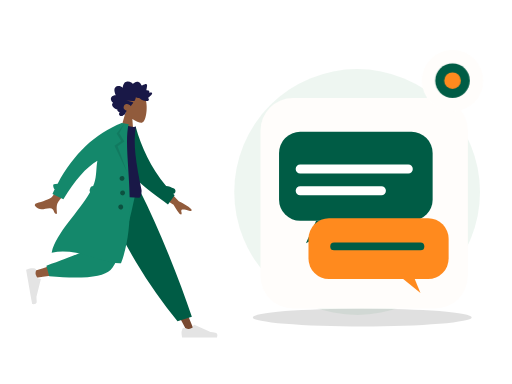
t = 0.00 s
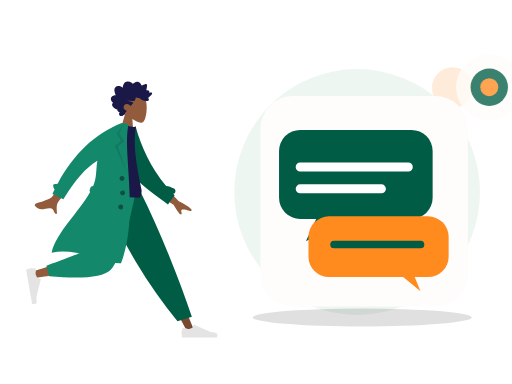
t = 0.70 s
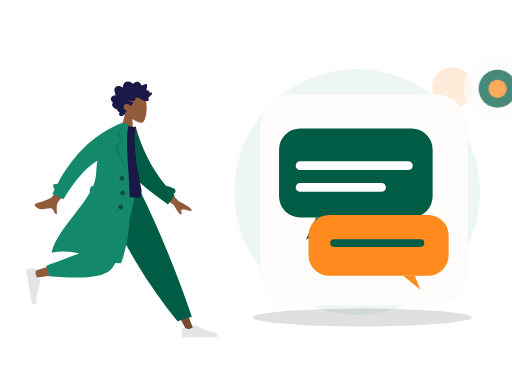
t = 1.05 s
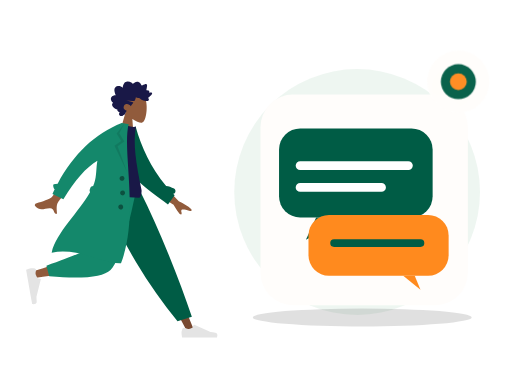
t = 1.75 s
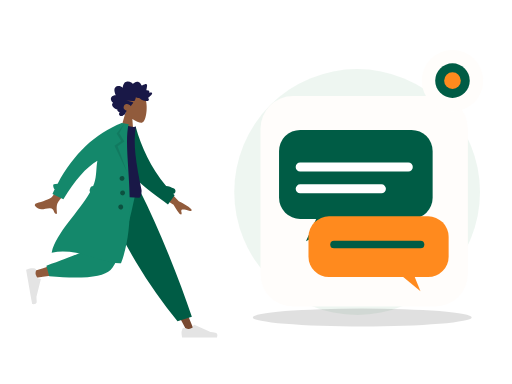
t = 2.10 s
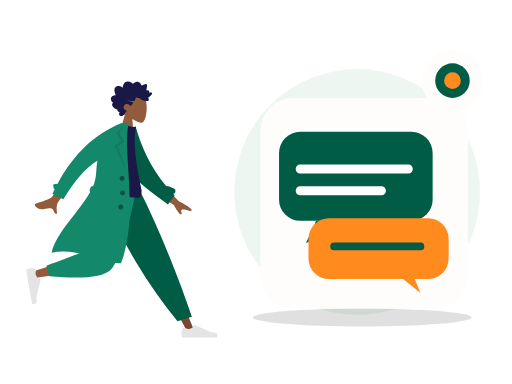
t = 2.80 s

The animated SVG that drew these frames (rendered in a browser with its animation timeline set to each time). Animation: 2 CSS @keyframes rules; one cycle of 2.80 s.

<?xml version="1.0" encoding="UTF-8"?>
<svg xmlns="http://www.w3.org/2000/svg" xmlns:xlink="http://www.w3.org/1999/xlink" width="800" height="600" viewBox="0 0 800 600" role="img" aria-labelledby="zil-215-title zil-215-desc" data-illustration="ZIL-215" data-base="BASE-AI-CHAT" data-theme="light" data-motion="on" data-requires-business-state="false" data-status="REVUE_VISUELLE_REQUISE">
<title id="zil-215-title">Discussion assistant-marchand</title><desc id="zil-215-desc">Illustration Zamurek. Géométrie vectorielle native. Famille BASE-AI-CHAT. Sources Humaaans / IRA Design lorsque présentes. Pas de preuve transactionnelle.</desc>
<style><![CDATA[#zil-215-seal{transform-box:fill-box;transform-origin:center;animation:zil-215-hint 2s ease-in-out 1}#zil-215-device{transform-box:fill-box;transform-origin:center;animation:zil-215-float 2.8s ease-in-out 1}@keyframes zil-215-hint{0%,100%{scale:1;opacity:1}50%{scale:1.1;opacity:.72}}@keyframes zil-215-float{0%,100%{translate:0 0}50%{translate:0 -6px}}@media(prefers-reduced-motion:reduce){*{animation:none!important;transition:none!important}}]]></style>
<g id="zil-215-background" data-layer="decor">
<circle cx="558" cy="300" r="192" fill="#EAF4EE" opacity=".81"/>
<ellipse cx="566" cy="496" rx="171" ry="14" fill="#005C452" opacity=".12"/>
<circle cx="707" cy="137" r="32" fill="#FF8A1E" opacity=".17"/>
<path d="M701 218l10 16 16 10-16 10-10 16-10-16-16-10 16-10z" fill="#D21868" opacity=".25"/></g>
<g id="zil-215-person" data-upstream="Humaaans" data-source="standing-4.svg"><svg x="9" y="89" width="355" height="445" viewBox="0 0 380 480" overflow="visible">
    
    <title>humaaans/standing-4</title>
    <desc>Created with Sketch.</desc>
    <g id="zil-215-person-node-0" data-part="part" stroke="none" stroke-width="1" fill="none" fill-rule="evenodd">
        <g id="zil-215-person-node-1" data-part="part" transform="translate(33.000000, 20.000000)">
            <g id="zil-215-person-node-2" data-part="head" transform="translate(174.354244, 59.765189) rotate(4.000000) translate(-174.354244, -59.765189) translate(103.501978, 5.532072)">
                <g id="zil-215-person-node-3" data-part="head" stroke-width="1" transform="translate(56.316359, 32.329762)" fill="#915B3C">
                    <path d="M8.61668863,35.9695996 C3.8111203,30.3288374 0.558611141,23.4160055 1.10210733,15.6699789 C2.66807119,-6.64848056 33.7361385,-1.73870383 39.7795208,9.52573796 C45.8229031,20.7901798 45.1047922,49.3633705 37.294259,51.3766405 C34.1794292,52.1795298 27.5439155,50.2127726 20.7905107,46.1421897 L25.0294931,76.1313749 L0,76.1313749 L8.61668863,35.9695996 Z"></path>
                </g>
                <path d="M99.4991371,40.5704108 C100.307567,39.7692754 100.748546,38.6257895 101.130011,37.5400019 C101.526162,36.4120821 101.911083,35.2725397 102.174096,34.0985442 C102.699643,31.7528363 102.704634,29.0552308 101.031237,27.2337892 C99.6891977,25.7731699 97.6755151,25.1180446 95.8170486,24.9756666 C94.5788709,24.8807134 93.3071925,25.0541198 92.1202736,25.4443101 C90.9426657,25.8313872 89.9275692,26.6028432 88.7859576,27.0816565 C88.742378,24.5538252 88.3093662,21.9088331 87.026937,19.7504373 C85.7928868,17.6737117 83.8253755,16.5083295 81.584676,16.2000169 C79.2848465,15.8836099 77.0138141,16.421782 74.95492,17.5351734 C74.4394526,17.8140142 73.9287847,18.106138 73.4400985,18.436762 C73.0308923,18.7136311 72.6054636,19.047057 72.1253206,19.1596518 C71.5900792,19.2853222 71.3247622,18.9761794 70.9768937,18.5856778 C70.5690313,18.1278268 70.1095262,17.724561 69.6232398,17.3670595 C67.473059,15.7865812 64.6519067,15.1367483 62.1608647,16.0841013 C61.0131098,16.5205748 59.8970316,17.2618326 59.118359,18.2832803 C58.4242538,19.1937935 57.9291363,20.6381203 56.971154,21.2724908 C56.5646354,21.5417844 56.2775287,21.1850093 55.9073905,20.9213196 C55.3514151,20.5251104 54.8211652,20.0879104 54.2584706,19.7024937 C53.4680872,19.1610009 52.6123345,18.7559709 51.6959159,18.5439606 C50.3543567,18.2335725 48.5004018,18.3063181 48.1168249,20.0634198 C47.9728396,20.7234225 48.0832283,21.4292934 48.1297836,22.0942773 C48.1936171,23.0073848 48.2602343,23.9201811 48.3395222,24.8319396 C48.3997081,25.5242161 48.4758283,26.1928321 48.606471,26.8726556 C48.6761599,27.2350345 48.8942496,27.9106034 48.7388415,28.2735011 C48.5446533,28.7270973 47.6483927,28.4692189 47.2654877,28.4849925 C46.5091808,28.5162285 45.7497063,28.6488517 45.0504176,28.972004 C44.5084569,29.2225145 43.938659,29.5909122 43.7099143,30.2121035 C43.5692886,30.5936806 43.6063409,30.985635 43.6727661,31.3782121 C43.752438,31.8493462 43.6613433,32.099234 43.6018293,32.5746228 C42.5860609,32.074432 39.0660999,30.9631161 38.623201,32.7835199 C38.4757601,33.3896639 38.8115338,34.0745724 39.0677317,34.5857632 C39.5170619,35.4823707 40.1061538,36.3018741 40.7083964,37.0833962 C41.9646203,38.7137898 43.4643713,40.1200315 45.0779668,41.3226686 C43.1874396,42.1631344 42.6939539,44.6421919 44.330779,46.1192074 C45.0534893,46.7713234 46.0251982,46.9165032 46.9368172,46.8747861 C47.2704792,46.8595313 47.7514862,46.7312666 48.0140194,46.78938 C48.155317,46.820616 48.3065976,46.9403712 48.5023216,46.9537581 C49.7888784,47.0418622 51.2412103,46.7318892 52.498874,46.4464069 C54.7398615,45.9377067 56.8614372,44.8759947 58.5939645,43.258988 C59.0383992,42.8442032 59.4055617,42.6054192 60.0037727,42.6115419 C60.5279753,42.6168344 61.0422908,42.7605614 61.5660134,42.7738445 C62.9517281,42.8092314 64.2011367,42.1317946 65.4878855,41.6808965 C65.5666934,43.4192151 66.0617149,45.3337419 66.7728104,46.8976163 C67.3526873,48.1728952 68.5636038,48.3582356 69.7534985,48.470104 C73.5585504,48.8281244 77.377041,48.4285944 81.1868925,48.4338869 C77.4988526,49.2675036 73.6878493,49.6110993 70.032542,50.5920751 C68.3802625,51.0353977 69.6419578,52.1489967 70.3484458,52.9209716 C71.5117512,54.1922033 72.376719,55.7672853 72.9766578,57.4266319 C74.7807938,55.0749051 77.9696846,53.5253515 80.7948685,54.2478262 C83.9164702,55.0459521 86.11455,59.2673754 84.1184336,62.3022465 C82.9595438,64.064018 80.8667652,64.7441529 79.1254068,65.5010806 C80.4838602,66.9134449 80.8124347,68.9994064 81.6300793,70.7565081 C82.0333342,71.6230211 82.5993885,72.6027516 83.5012165,72.904734 C83.8348785,73.0164986 84.2261346,73.0260458 84.4893398,73.2980375 C84.8154185,73.6347842 84.8930746,74.0112764 85.3094801,74.3007021 C86.9710707,75.4559144 89.56655,75.3668763 91.0393278,73.8593512 C92.371192,72.4959682 92.0246673,70.3385064 90.9123328,68.9562364 C92.6829682,68.2181956 95.9088152,67.2689747 95.205111,64.5104538 C99.0418397,64.2556886 108.357306,58.033191 103.207815,53.4862287 C106.033863,51.8890428 108.630206,47.9856869 106.814935,44.5448518 C105.417126,41.8952936 102.166321,40.7109208 99.4991371,40.5704108" id="zil-215-person-node-4" data-part="part" fill="#191847" transform="translate(73.002688, 45.365956) scale(-1, 1) translate(-73.002688, -45.365956) "></path>
            </g>
            <g id="zil-215-person-node-5" data-part="legs" transform="translate(0.000000, 203.717748)">
                <polygon id="zil-215-person-node-6" data-part="part" fill="#784931" points="135.576421 0 213.070248 129.55569 271.168323 239.084106 283.682133 239.084106 186.337993 5.30873359e-13"></polygon>
                <g id="zil-215-person-node-7" data-part="part" transform="translate(260.723886, 207.536214)" fill="#E4E4E4">
                    <path d="M2.79301173,26.4915537 C1.62626761,29.6061473 1.04289555,31.9365831 1.04289555,33.4828611 C1.04289555,35.3635003 1.35619618,38.1078205 1.98279745,41.7158218 C4.16447086,41.7158218 23.7715371,41.7158218 60.8039962,41.7158218 C62.3325506,36.662479 61.4501804,33.9343419 58.1568854,33.5314103 C54.8635904,33.1284788 52.1277943,32.7646639 49.9494971,32.4399656 L22.6099678,20.2518671 C22.0839009,20.0173438 21.4673207,20.2536867 21.2327974,20.7797536 C21.2287854,20.7887531 21.2249011,20.7978091 21.2211457,20.8069187 L19.4637818,25.069848 C16.415052,26.4923128 13.9376425,27.2035452 12.0315534,27.2035452 C10.4829012,27.2035452 8.34419941,26.5780944 5.61544804,25.3271928 L5.61545374,25.3271803 C4.56828164,24.8471405 3.33023177,25.3068921 2.85019196,26.3540642 C2.82950154,26.3991988 2.81042931,26.4450579 2.79301173,26.4915537 Z" id="zil-215-person-node-8" data-part="part"></path>
                </g>
                <path d="M255.032865,221.545314 L279.165526,214.245045 C268.59235,182.636952 255.63342,147.853404 240.288738,109.894402 C224.944056,71.9353994 208.464438,35.3039322 190.849885,2.84217094e-14 L122.69048,2.84217094e-14 C142.274076,44.6578531 163.035313,85.2352452 184.974193,121.732176 C206.913072,158.229107 230.265963,191.500153 255.032865,221.545314 Z" id="zil-215-person-node-9" data-part="part" fill="#005C45"></path>
                <path d="M130.483574,2.84217094e-14 C123.169612,45.5267591 109.062982,103.692464 107.731697,105.487475 C106.844173,106.684149 74.8930942,117.390616 11.8784597,137.606876 L14.5815936,148.641752 C89.7263975,137.799641 129.321301,129.387885 133.366303,123.406484 C139.433807,114.434384 169.729671,43.5545895 181.463825,2.84217094e-14 L130.483574,2.84217094e-14 Z" id="zil-215-person-node-10" data-part="part" fill="#915B3C"></path>
                <path d="M34.0291683,128.068071 L38.7904444,145.840535 C94.9943795,150.76997 129.431772,147.208144 142.102622,135.155056 C154.773471,123.101968 169.2145,78.0502828 185.425707,-1.13686838e-13 L120.431644,-1.13686838e-13 C110.160605,63.9126794 104.418425,97.2105109 103.205106,99.8934944 C101.991786,102.576478 78.9331404,111.968003 34.0291683,128.068071 Z" id="zil-215-person-node-11" data-part="part" fill="#14886B"></path>
                <g id="zil-215-person-node-12" data-part="part" transform="translate(25.550941, 160.605914) rotate(80.000000) translate(-25.550941, -160.605914) translate(-6.257373, 139.748003)" fill="#E4E4E4">
                    <path d="M2.79301173,26.4915537 C1.62626761,29.6061473 1.04289555,31.9365831 1.04289555,33.4828611 C1.04289555,35.3635003 1.35619618,38.1078205 1.98279745,41.7158218 C4.16447086,41.7158218 23.7715371,41.7158218 60.8039962,41.7158218 C62.3325506,36.662479 61.4501804,33.9343419 58.1568854,33.5314103 C54.8635904,33.1284788 52.1277943,32.7646639 49.9494971,32.4399656 L22.6099678,20.2518671 C22.0839009,20.0173438 21.4673207,20.2536867 21.2327974,20.7797536 C21.2287854,20.7887531 21.2249011,20.7978091 21.2211457,20.8069187 L19.4637818,25.069848 C16.415052,26.4923128 13.9376425,27.2035452 12.0315534,27.2035452 C10.4829012,27.2035452 8.34419941,26.5780944 5.61544804,25.3271928 L5.61545374,25.3271803 C4.56828164,24.8471405 3.33023177,25.3068921 2.85019196,26.3540642 C2.82950154,26.3991988 2.81042931,26.4450579 2.79301173,26.4915537 Z" id="zil-215-person-node-13" data-part="part"></path>
                </g>
            </g>
            <g id="zil-215-person-node-14" data-part="body" transform="translate(157.291764, 189.723885) rotate(10.000000) translate(-157.291764, -189.723885) translate(23.922792, 92.208568)">
                <path d="M206.173124,94.1153146 L237.654616,120.804733 C246.485384,123.862803 253.793796,127.410328 259.579851,131.447309 C260.915433,132.846883 262.455388,135.5998 256.571267,134.73118 C250.687146,133.862559 244.458869,133.213532 243.501485,135.174285 C242.5441,137.135038 245.955361,139.798484 244.114915,142.405686 C242.88795,144.14382 238.009153,139.229219 229.478524,127.661882 L197.569051,111.736722 L206.173124,94.1153146 Z M56.7072446,73.4638943 L74.7971874,78.0625522 C50.5815452,118.773292 37.6318712,140.288454 35.9481654,142.60804 C32.1598272,147.827109 34.9113156,157.9002 35.846123,163.177813 C28.1748426,164.545256 31.7616574,153.29197 22.045982,155.171625 C13.1779641,156.887287 5.46312053,162.07869 -2.3052584,154.124844 C-3.26033494,153.146965 -3.84342212,150.216288 -0.344007547,148.912227 C8.37431034,145.663337 21.331407,139.403357 23.5143959,136.82375 C26.4912913,133.305996 37.5555742,112.186044 56.7072446,73.4638943 Z" id="zil-215-person-node-15" data-part="part" fill="#915B3C" transform="translate(128.887550, 118.378653) rotate(-4.000000) translate(-128.887550, -118.378653) "></path>
                <path d="M212.041997,91.4388947 C216.322135,91.1316164 220.977876,91.840669 225.96947,93.5225255 C228.425683,94.3501164 229.745942,97.0121652 228.918351,99.468378 C228.437693,100.894926 227.338238,101.938296 226.019703,102.400243 C226.974814,103.097038 227.938387,103.789986 228.910523,104.479018 L220.518159,121.611657 C185.202658,104.00331 152.009465,90.7275746 136.884063,61.6576093 C131.807586,51.9009775 133.525829,18.7598762 133.041282,6.70328273 L144.195079,2.12901314 C159.743039,34.2677247 180.784924,65.1009176 212.041997,91.4388947 Z" id="zil-215-person-node-16" data-part="part" fill="#005C45"></path>
                <path d="M93.8605991,118.795966 C126.647489,122.397786 152.454369,122.397786 171.281237,118.795966 C173.613759,118.349724 173.511327,108.294692 172.429622,105.548568 C155.584668,62.7842666 144.503922,31.478793 144.503922,1.7756729 C141.413084,3.39017178 136.003828,3.63212462 128.276152,2.50153141 C107.508141,33.1115518 97.9618253,68.2330479 93.8605991,118.795966 Z" id="zil-215-person-node-17" data-part="part" fill="#191847"></path>
                <path d="M87.7686047,123.851994 C86.6551335,122.804333 86.0746685,121.23383 86.3599826,119.615734 L86.9032734,116.534579 C87.2714462,114.446567 88.9672349,112.926105 90.9694489,112.688237 C91.3194625,111.123614 91.6212422,109.569477 91.8704803,108.02672 C93.9758723,94.9945677 90.3786992,82.2161192 90.5476353,69.6676184 C73.7777663,83.9755631 58.7338752,108.681389 45.4159618,143.785095 L25.7190162,137.989136 C26.4705662,135.197044 27.2490397,132.439245 28.0544368,129.715738 C25.7810093,128.424203 23.124502,122.504744 25.0363804,121.514185 C27.0109281,120.491156 29.1027284,119.771114 31.3056195,119.347312 C49.3658661,64.9506232 78.8998655,25.168186 119.907618,-3.99680289e-13 L125.540937,-3.94351218e-13 L131.768209,-1.0658141e-14 C128.276152,46.1801869 176.509698,147.001238 159.761787,233.106043 C128.805794,240.019061 84.6121081,218.510359 41.593608,235.694393 C43.1943273,201.019067 75.2586187,160.283448 87.7686085,123.851985 Z" id="zil-215-person-node-18" data-part="part" fill="#14886B"></path>
                <polygon id="zil-215-person-node-19" data-part="part" fill-opacity="0.1" fill="#000000" points="124.214865 1.04289555 118.834405 17.5888976 129.669457 29.9926784 119.877301 39.740063 143.567348 80.302957 114.597103 39.8211017 124.214865 29.9926784 114.597103 19.0312358"></polygon>
                <path d="M136.619317,95.9463902 C134.315415,95.9463902 132.447734,94.0787093 132.447734,91.774808 C132.447734,89.4709068 134.315415,87.6032259 136.619317,87.6032259 C138.923218,87.6032259 140.790899,89.4709068 140.790899,91.774808 C140.790899,94.0787093 138.923218,95.9463902 136.619317,95.9463902 Z M141.833794,119.932988 C139.529893,119.932988 137.662212,118.065307 137.662212,115.761406 C137.662212,113.457504 139.529893,111.589823 141.833794,111.589823 C144.137695,111.589823 146.005376,113.457504 146.005376,115.761406 C146.005376,118.065307 144.137695,119.932988 141.833794,119.932988 Z M142.87669,143.919585 C140.572789,143.919585 138.705108,142.051904 138.705108,139.748003 C138.705108,137.444102 140.572789,135.576421 142.87669,135.576421 C145.180591,135.576421 147.048272,137.444102 147.048272,139.748003 C147.048272,142.051904 145.180591,143.919585 142.87669,143.919585 Z" id="zil-215-person-node-20" data-part="part" fill-opacity="0.4" fill="#000000"></path>
            </g>
        </g>
    </g>
</svg></g>
<g id="zil-215-device" data-layer="object" transform="translate(407 153)">
<rect x="0" y="0" width="324" height="329" rx="51" fill="#FFFDFB" stroke="#FF8A1EUTLINE" stroke-width="4"/>
<g id="zil-215-object-geometry" transform="translate(1 16)"><rect x="28" y="37" width="240" height="139" rx="33" fill="#005C45"/><path d="M86 176l-16 35 65-35" fill="#005C45"/><rect x="74" y="172" width="219" height="95" rx="32" fill="#FF8A1E"/><path d="M222 267l27 22-9-22" fill="#FF8A1E"/><path d="M61 95h169M61 129h127" stroke="#FFFFFF" stroke-width="14" stroke-linecap="round"/><path d="M114 216h135" stroke="#005C45" stroke-width="12" stroke-linecap="round"/></g>
</g>

<g id="zil-215-seal" data-layer="contextual-accessory" transform="translate(707 126)">
<circle r="48" fill="#FFFDFB" stroke="#FF8A1EUTLINE" stroke-width="4"/>
<g id="zil-215-context-symbol"><circle r="27" fill="#005C45"/><circle r="13" fill="#FF8A1E"/></g></g>
</svg>
